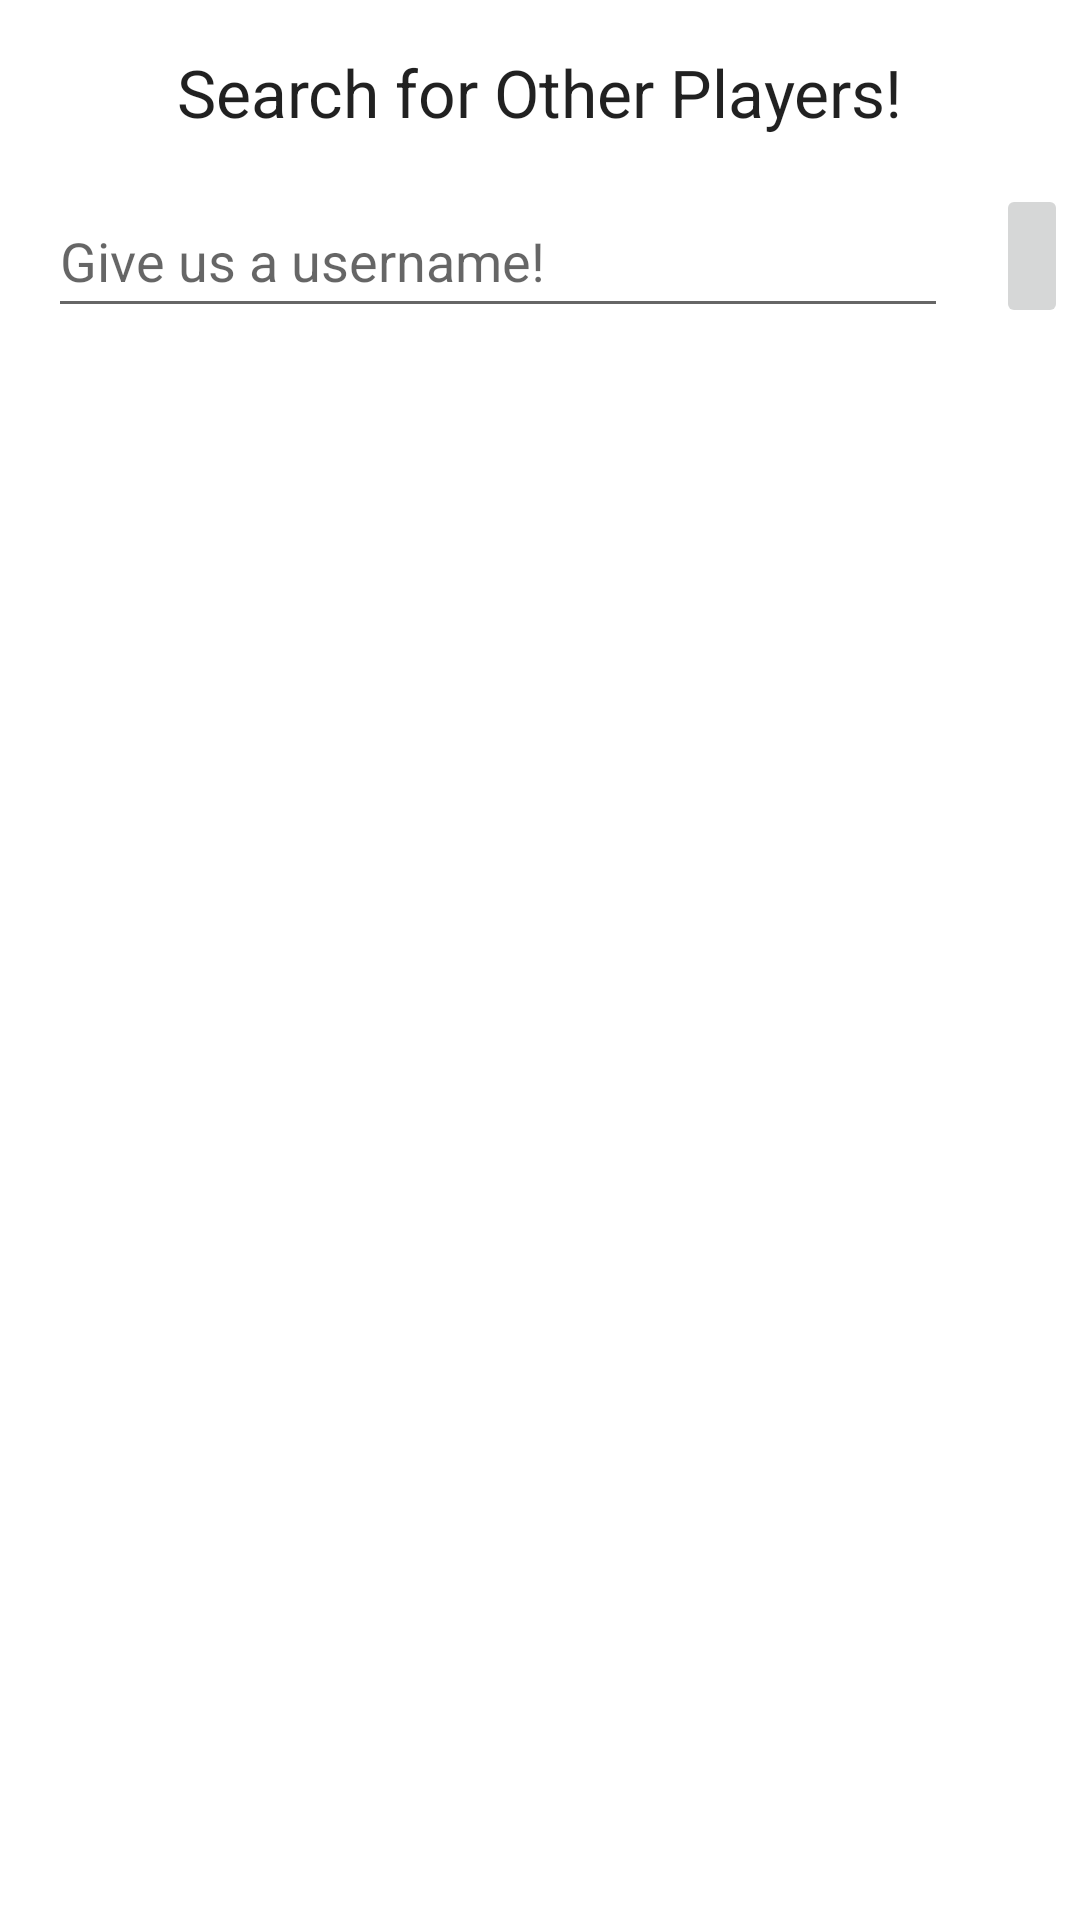

The Android layout XML behind this screen, and the referenced resources:
<!-- AndroidManifest.xml: application theme Theme.QuiRky -->
<!-- res/layout/activity_player_search.xml -->
<?xml version="1.0" encoding="utf-8"?>


<androidx.constraintlayout.widget.ConstraintLayout xmlns:android="http://schemas.android.com/apk/res/android"
    xmlns:app="http://schemas.android.com/apk/res-auto"
    xmlns:tools="http://schemas.android.com/tools"
    android:layout_width="match_parent"
    android:layout_height="match_parent"
    tools:context=".activities.PlayerSearchActivity">

    <TextView
        android:id="@+id/search_activity_title"
        style="@style/TextAppearance.AppCompat.Large"
        android:layout_width="wrap_content"
        android:layout_height="wrap_content"
        android:layout_marginTop="16dp"
        android:text="Search for Other Players!"
        app:layout_constraintEnd_toEndOf="parent"
        app:layout_constraintStart_toStartOf="parent"
        app:layout_constraintTop_toTopOf="parent"
        tools:ignore="TouchTargetSizeCheck" />

    <EditText
        android:id="@+id/search_input_field"
        android:layout_width="wrap_content"
        android:layout_height="wrap_content"
        android:layout_marginStart="16dp"
        android:layout_marginTop="16dp"
        android:hint="Give us a username!"
        android:inputType="textPersonName"
        android:minWidth="300dp"
        android:minHeight="48dp"
        app:layout_constraintStart_toStartOf="parent"
        app:layout_constraintTop_toBottomOf="@id/search_activity_title" />

    <ImageButton
        android:id="@+id/commit_search_button"
        android:layout_width="wrap_content"
        android:layout_height="wrap_content"
        android:layout_marginStart="16dp"
        android:minHeight="48dp"
        app:layout_constraintBottom_toBottomOf="@id/search_input_field"
        app:layout_constraintStart_toEndOf="@id/search_input_field"
        app:layout_constraintTop_toTopOf="@id/search_input_field"
        app:srcCompat="@drawable/places_ic_search"
        tools:ignore="SpeakableTextPresentCheck" />

    <androidx.recyclerview.widget.RecyclerView
        android:id="@+id/search_user_list"
        android:layout_width="0dp"
        android:layout_height="0dp"
        app:layout_constraintTop_toBottomOf="@id/search_input_field"
        app:layout_constraintStart_toStartOf="parent"
        app:layout_constraintBottom_toBottomOf="parent"
        app:layout_constraintEnd_toEndOf="parent"
        android:layout_margin="12dp">

    </androidx.recyclerview.widget.RecyclerView>

    <ProgressBar
        android:id="@+id/search_progress_bar"
        style="?android:attr/progressBarStyle"
        android:layout_width="wrap_content"
        android:layout_height="wrap_content"
        android:visibility="invisible"
        app:layout_constraintStart_toStartOf="parent"
        app:layout_constraintBottom_toBottomOf="parent"
        app:layout_constraintTop_toTopOf="parent"
        app:layout_constraintEnd_toEndOf="parent" />
</androidx.constraintlayout.widget.ConstraintLayout>
<!-- resources referenced by this layout -->
<resources>
  <style name="Theme.QuiRky" parent="Theme.MaterialComponents.DayNight.DarkActionBar">
          
          <item name="colorPrimary">@color/purple_500</item>
          <item name="colorPrimaryVariant">@color/purple_700</item>
          <item name="colorOnPrimary">@color/white</item>
          
          <item name="colorSecondary">@color/teal_200</item>
          <item name="colorSecondaryVariant">@color/teal_700</item>
          <item name="colorOnSecondary">@color/black</item>
          
          <item name="android:statusBarColor" tools:targetApi="l">?attr/colorPrimaryVariant</item>
          
      </style>
  <color name="purple_500">#FF6200EE</color>
  <color name="purple_700">#FF3700B3</color>
  <color name="white">#FFFFFFFF</color>
  <color name="teal_200">#FF03DAC5</color>
  <color name="teal_700">#FF018786</color>
  <color name="black">#FF000000</color>
</resources>
